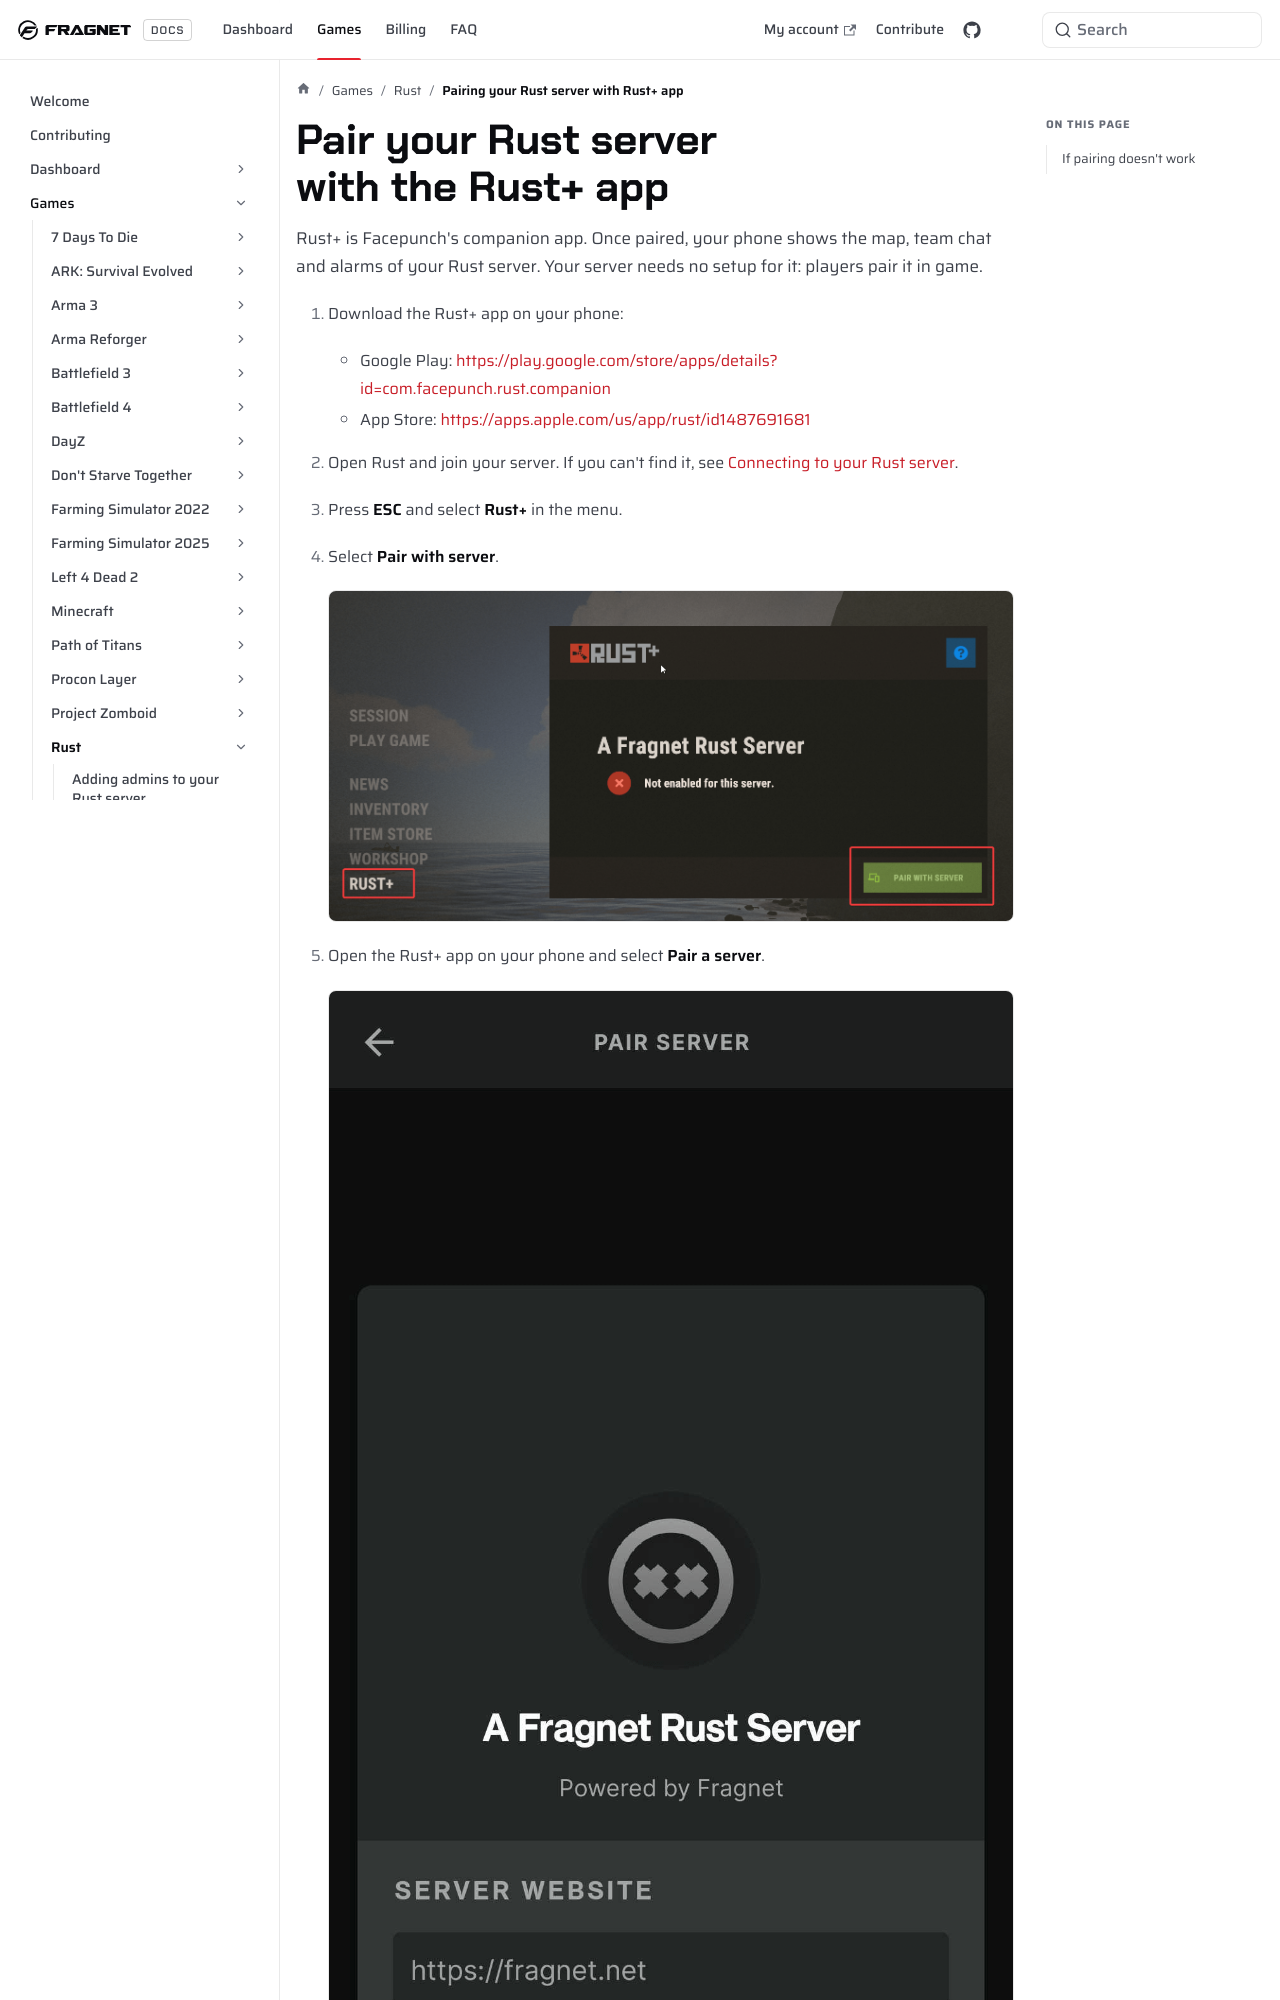

repository: FragnetNetwork/docs · page: games/rust/pair-server-with-rust-plus-app/index.html · generator: docusaurus

---
title: Pairing your Rust server with Rust+ app
keywords: ['rust server rust+', 'rust server rust+ setup', 'rust server pair rust+', 'rust+ companion app', 'rust+ port', 'fragnet dashboard']
---

# Pair your Rust server with the Rust+ app

Rust+ is Facepunch's companion app. Once paired, your phone shows the map, team chat and alarms of your Rust server. Your server needs no setup for it: players pair it in game.

1. Download the Rust+ app on your phone:
   - Google Play: https://play.google.com/store/apps/details?id=com.facepunch.rust.companion
   - App Store: https://apps.apple.com/us/app/rust/id1487691681
2. Open Rust and join your server. If you can't find it, see [Connecting to your Rust server](connecting-to-server.md).
3. Press **ESC** and select **Rust+** in the menu.
4. Select **Pair with server**.

   ![Rust+ Pair Window](images/rust%2B-server.png)

5. Open the Rust+ app on your phone and select **Pair a server**.
